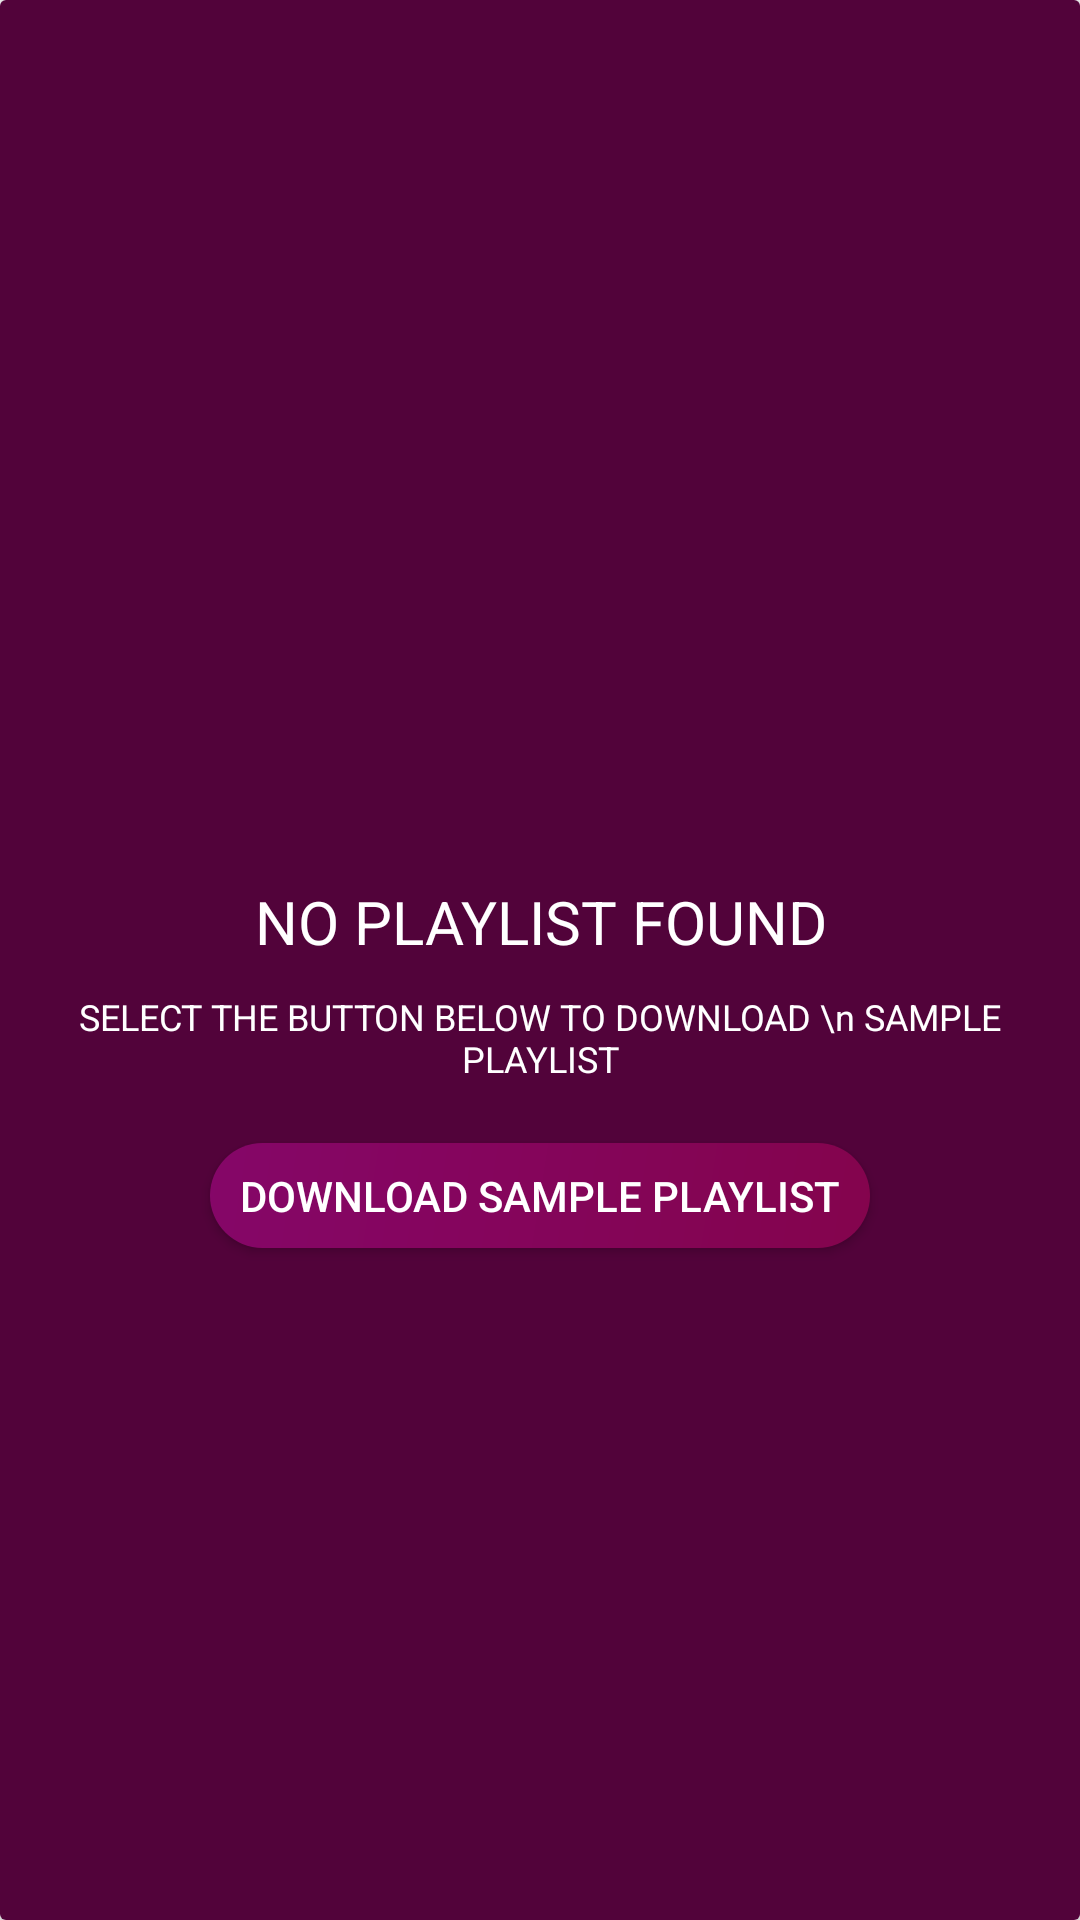

Produce the Android XML layout that renders to this screen, including the resource entries it uses.
<!-- AndroidManifest.xml: application theme Theme.IPTV -->
<!-- res/layout/download_gateway.xml -->
<?xml version="1.0" encoding="utf-8"?>
<androidx.cardview.widget.CardView xmlns:android="http://schemas.android.com/apk/res/android"
    android:layout_width="350dp"
    android:layout_height="280dp"
    android:layout_gravity="center"
    >

    <LinearLayout
        android:gravity="center"
        android:background="#52033a"
        android:layout_width="match_parent"
        android:layout_height="match_parent"
        android:orientation="vertical">

        <ImageView
            android:layout_width="50dp"
            android:layout_height="50dp"
            android:src="@drawable/add_box_icon"

            />

        <TextView
            android:layout_width="match_parent"
            android:layout_height="wrap_content"
            android:layout_marginTop="20dp"
            android:gravity="center"
            android:text="NO PLAYLIST FOUND"
            android:textColor="@color/white"
            android:textSize="20dp"
            />
        <TextView
            android:layout_width="match_parent"
            android:layout_height="wrap_content"
            android:layout_marginTop="10dp"
            android:gravity="center"
            android:text="SELECT THE BUTTON BELOW TO DOWNLOAD \n SAMPLE PLAYLIST"
            android:textColor="@color/white"
            android:textSize="12dp"
            />





        <android.widget.Button
            android:id="@+id/playerbtn"
            android:layout_width="220dp"
            android:layout_height="35dp"
            android:layout_marginTop="20dp"
            android:background="@drawable/play_button_style"
            android:text="DOWNLOAD SAMPLE PLAYLIST"
            android:textColor="@color/white" />





    </LinearLayout>

</androidx.cardview.widget.CardView>
<!-- resources referenced by this layout -->
<resources>
  <color name="white">#FFFFFFFF</color>
  <!-- drawable play_button_style (drawable) -->
  <?xml version="1.0" encoding="utf-8"?>
  <shape xmlns:android="http://schemas.android.com/apk/res/android"
      android:shape="rectangle">
      <gradient
          android:angle="135"
          android:startColor="#84044d"
          android:endColor="#850668"
          android:type="linear"/>
      <corners android:radius="50dp"/>
  </shape>
  <style name="Theme.IPTV" parent="Theme.AppCompat.Light.NoActionBar">
          
          <item name="colorPrimary">@color/purple_500</item>
          <item name="colorPrimaryDark">#84044b</item>
          <item name="colorAccent">@color/teal_200</item>
          
      </style>
  <color name="purple_500">#FF6200EE</color>
  <color name="teal_200">#FF03DAC5</color>
</resources>
